4-way image classification set "split_data" from GitHub (mdtajuddin809/palm-Leaf-Disease-Detection); label vocabulary: boron deficiency, healthy, kalium, nitrogen deficiency.

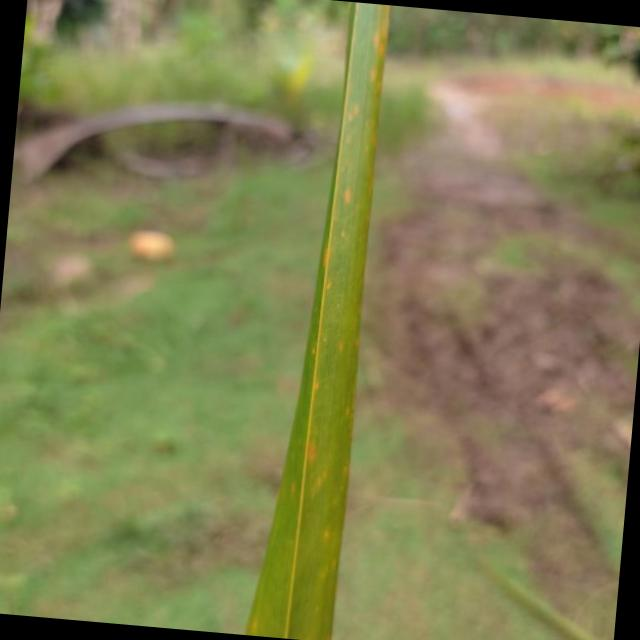
Label: nitrogen deficiency

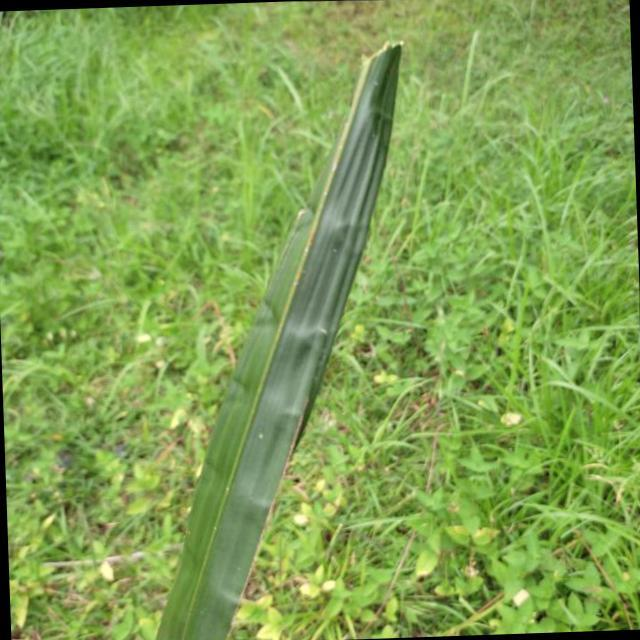
Label: boron deficiency

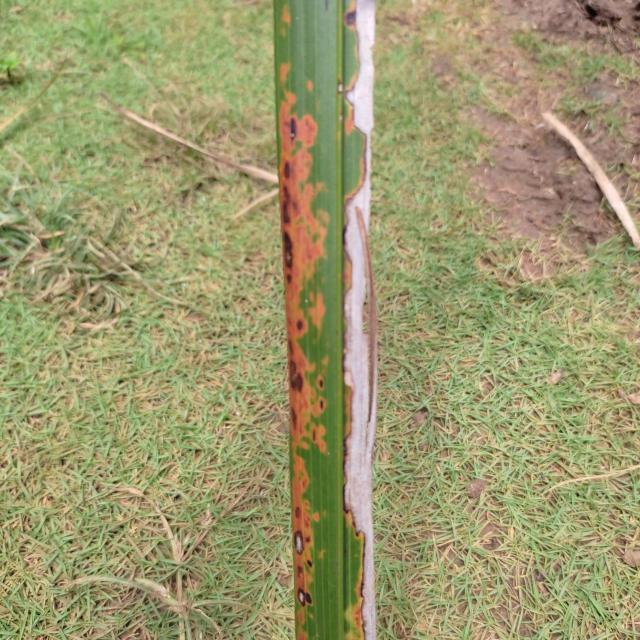
Label: kalium

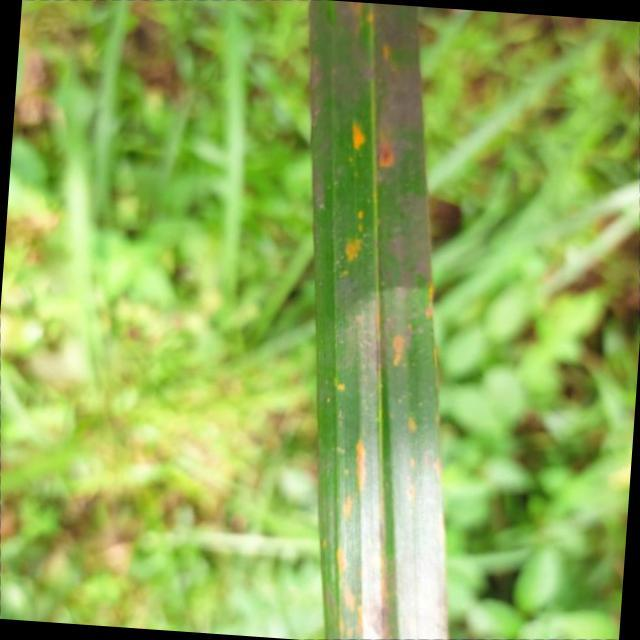
Label: kalium

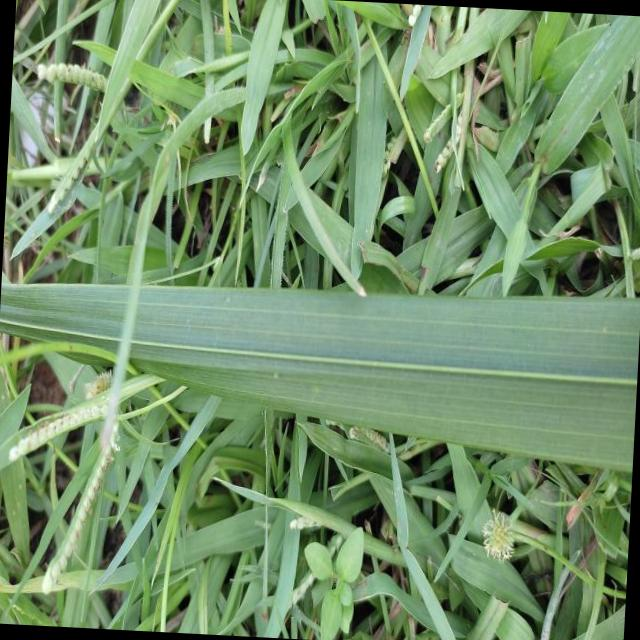
Label: healthy

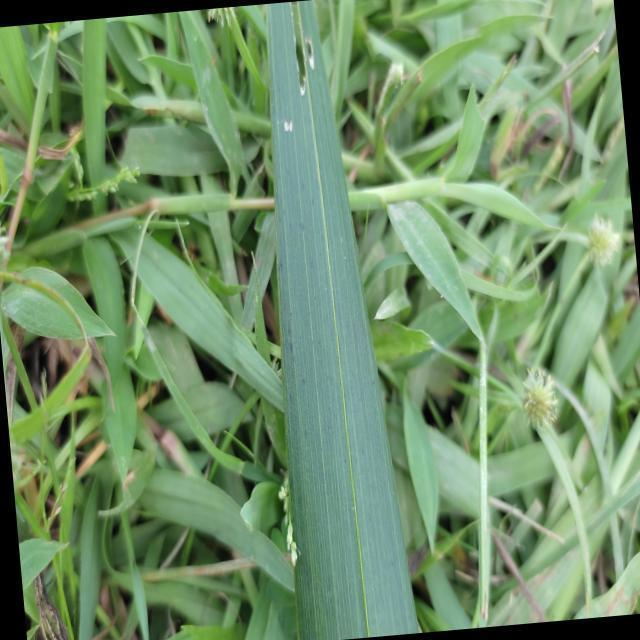
Label: healthy
